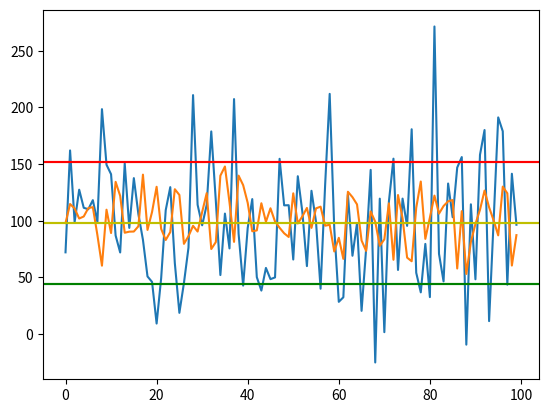

This figure's Python source:
# -*- coding: utf-8 -*-
import numpy as np;
import matplotlib.pyplot as plt;

a_investor = np.random.normal(loc=100, scale=50,size=(100,1));
b_investor = np.random.normal(loc=100, scale=20,size=(100,1));

print('a交易者期望{0:.2f}元, 标准差{1:.2f}, 方差{2:.2f}'.format(a_investor.mean(), a_investor.std(), a_investor.var()));
print('b交易者期望{0:.2f}元, 标准差{1:.2f}, 方差{2:.2f}'.format(b_investor.mean(), b_investor.std(), b_investor.var()));

a_mean = a_investor.mean();
a_std  = a_investor.std();
plt.plot(a_investor);
plt.axhline(a_mean + a_std, color='r');
plt.axhline(a_mean, color='y');
plt.axhline(a_mean - a_std, color='g');
plt.show();

b_mean = b_investor.mean();
b_std  = b_investor.std();
plt.plot(b_investor);
plt.axhline(a_mean + a_std, color='r');
plt.axhline(a_mean, color='y');
plt.axhline(a_mean - a_std, color='g');
plt.show()